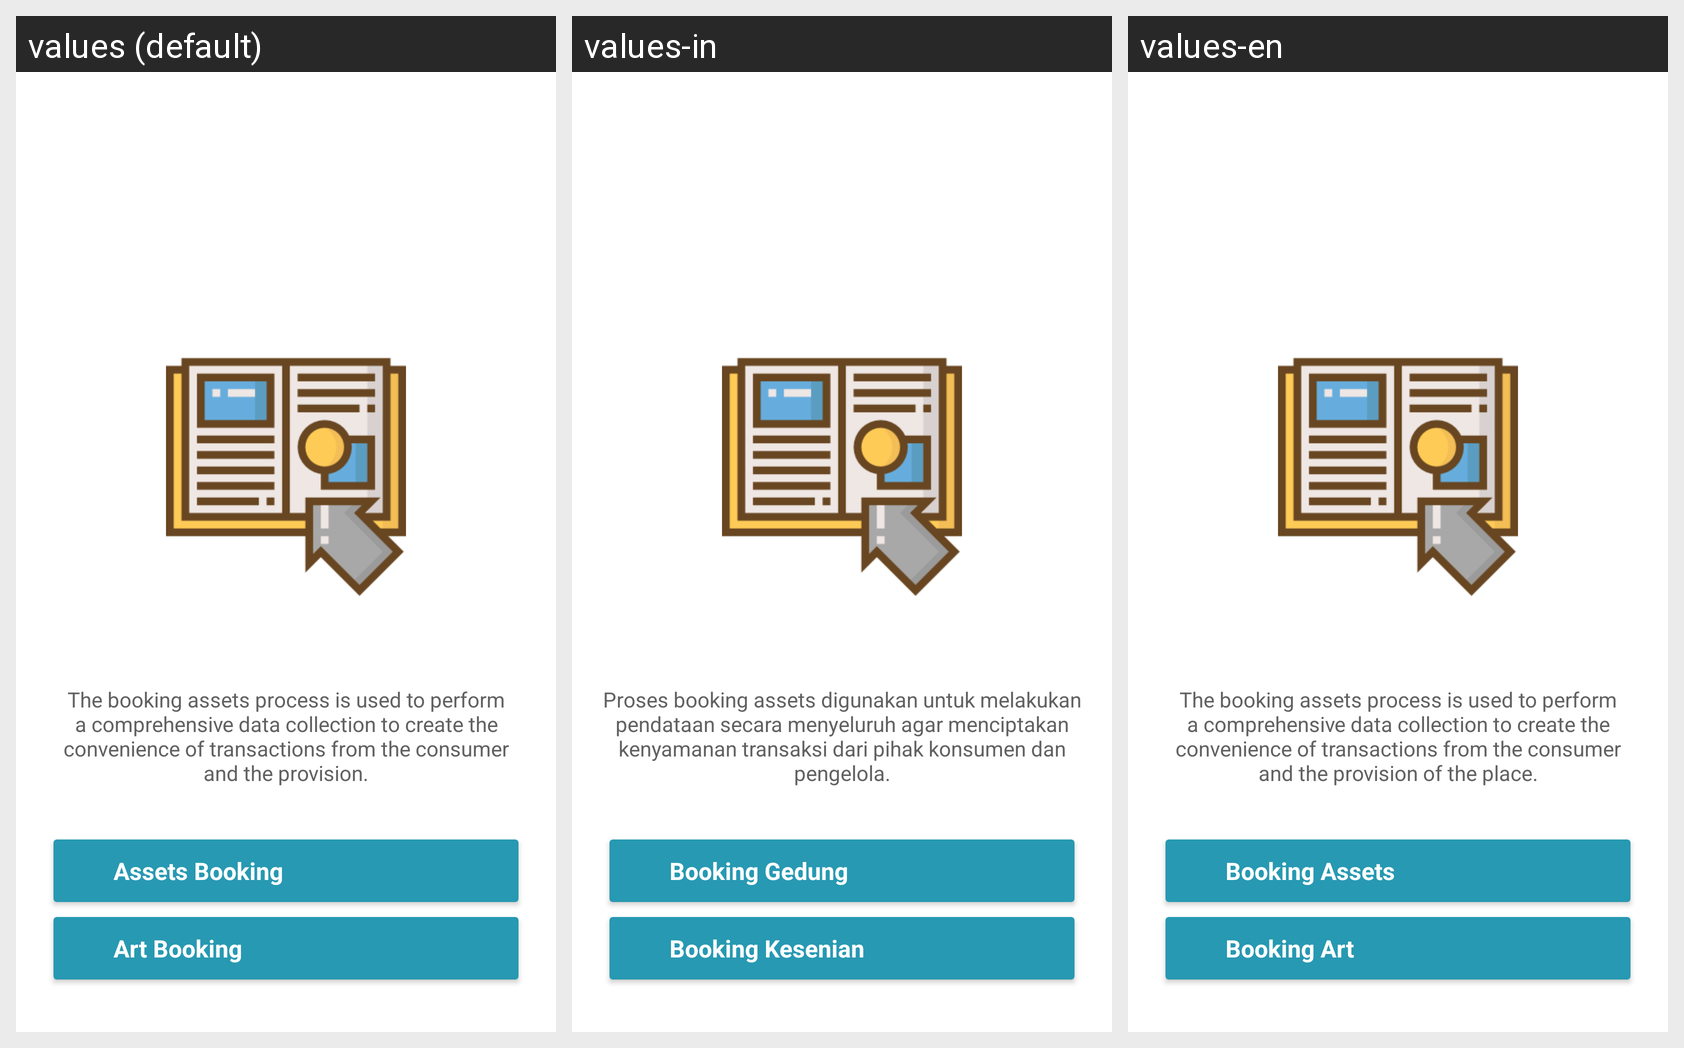

Strings drawn on this Android screen and how each of the app's shown locales translates them:
Android screen res/layout/fragment_booking.xml rendered under 3 locales, left to right: values (default), values-in, values-en. Device: Nexus 5 (rendered at 1080×1920; each locale shown at half size, 540×960, under a caption strip naming it); theme Theme.AppCompat.NoActionBar.
Strings drawn on this screen, with the default value and each locale's value (text and hints the layout hard-codes, and strings that could not be matched under every locale, appear in the picture but are not listed):

headerbooking
  values: The booking assets process is used to perform a comprehensive data collection to create the convenience of transactions from the consumer and the provision.
  values-in: Proses booking assets digunakan untuk melakukan pendataan secara menyeluruh agar menciptakan kenyamanan transaksi dari pihak konsumen dan pengelola.
  values-en: The booking assets process is used to perform a comprehensive data collection to create the convenience of transactions from the consumer and the provision of the place.

bookinggedung
  values: Assets Booking
  values-in: Booking Gedung
  values-en: Booking Assets

bookingkesenian
  values: Art Booking
  values-in: Booking Kesenian
  values-en: Booking Art
